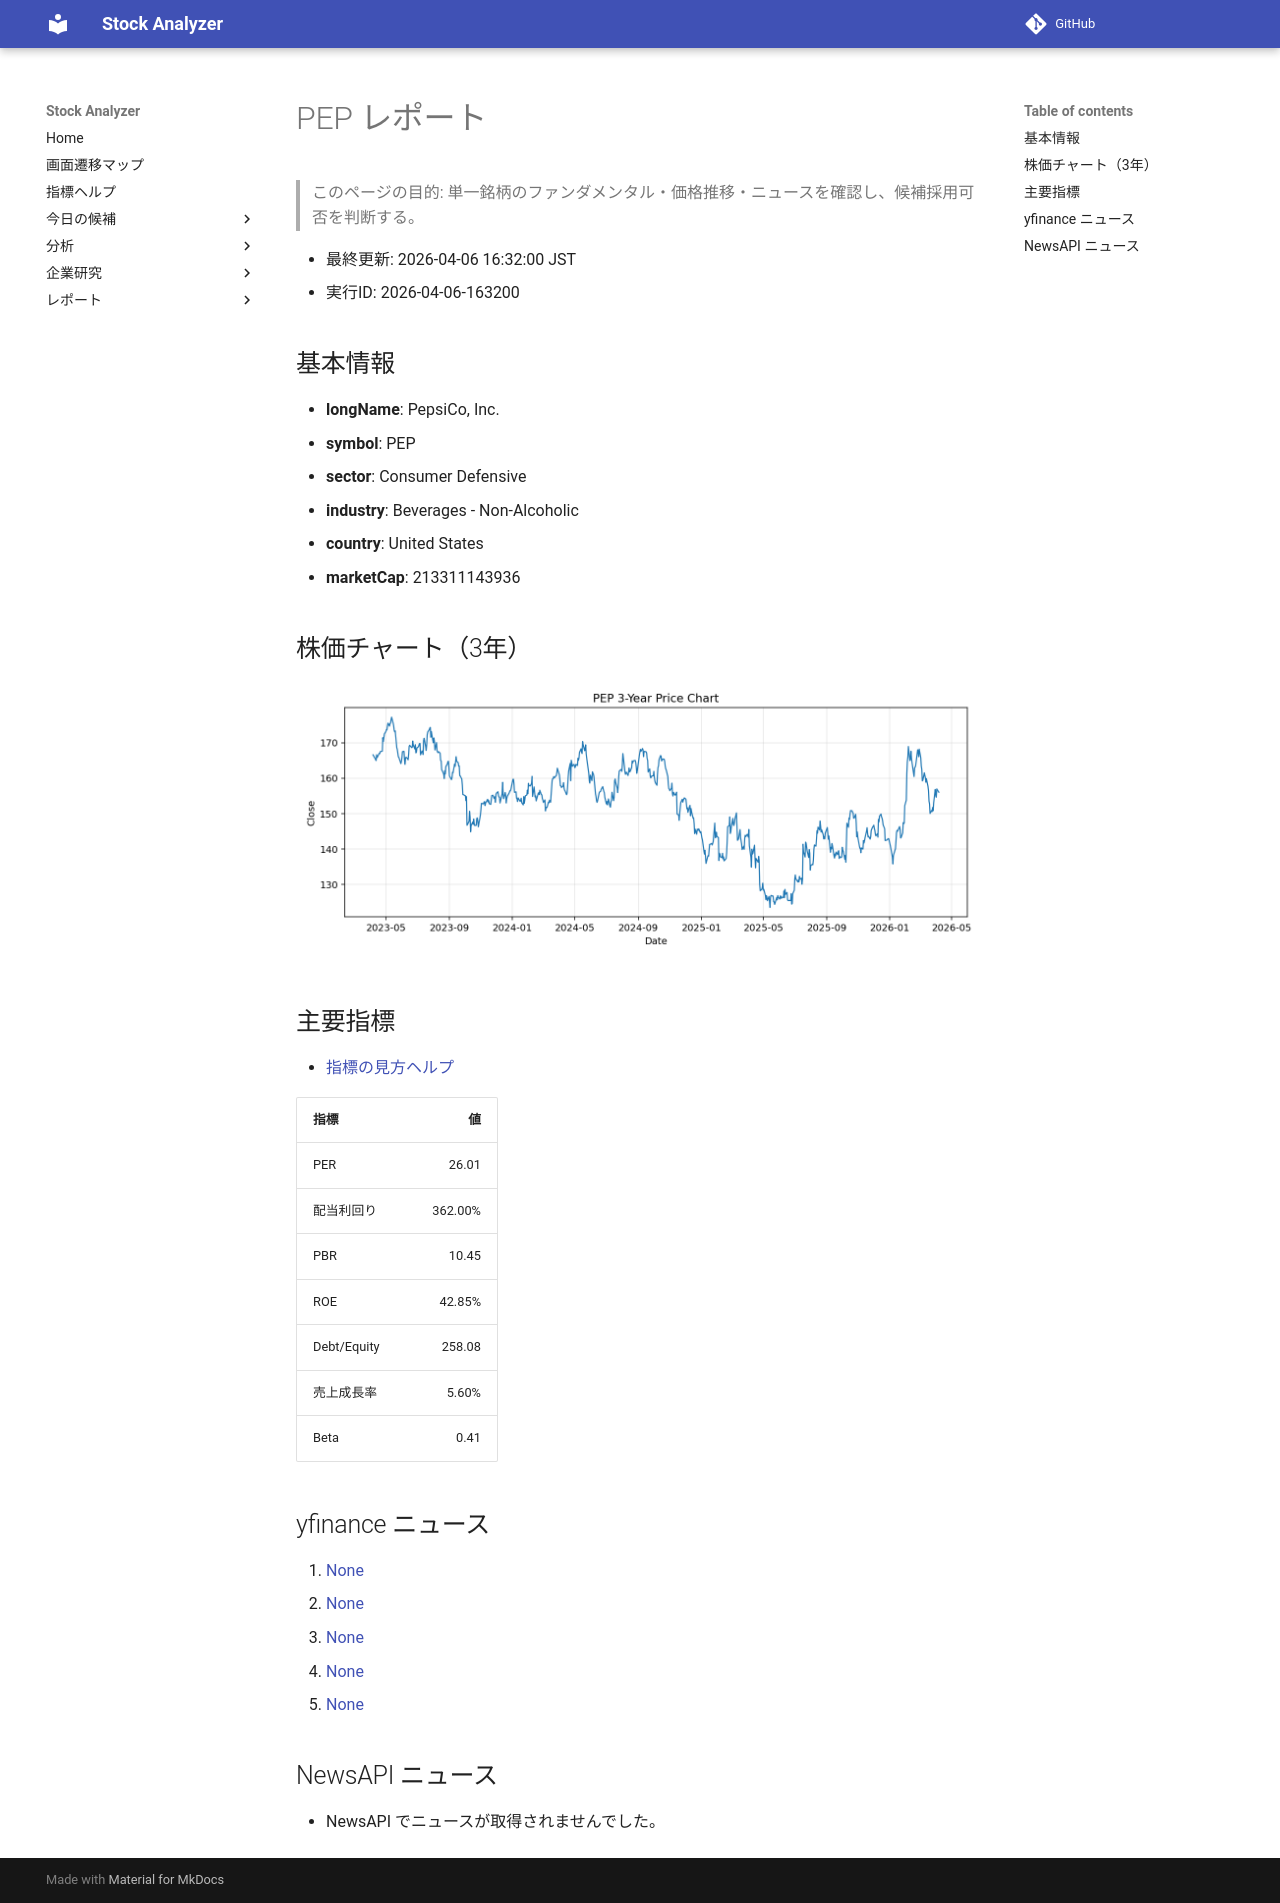

repository: Yumi-note/Making-APP · page: reports/2026-04-06/163200/PEP/index.html · generator: mkdocs

# PEP レポート

> このページの目的: 単一銘柄のファンダメンタル・価格推移・ニュースを確認し、候補採用可否を判断する。

- 最終更新: 2026-04-06 16:32:00 JST
- 実行ID: 2026-04-06-163200

## 基本情報

- **longName**: PepsiCo, Inc.
- **symbol**: PEP
- **sector**: Consumer Defensive
- **industry**: Beverages - Non-Alcoholic
- **country**: United States
- **marketCap**: 213311143936

## 株価チャート（3年）

![PEP 3-year price chart](PEP_3y.png)

## 主要指標

- [指標の見方ヘルプ](../../../../indicators.md)

| 指標 | 値 |
|---|---:|
| PER | 26.01 |
| 配当利回り | 362.00% |
| PBR | 10.45 |
| ROE | 42.85% |
| Debt/Equity | 258.08 |
| 売上成長率 | 5.60% |
| Beta | 0.41 |

## yfinance ニュース

1. [None](None)
2. [None](None)
3. [None](None)
4. [None](None)
5. [None](None)

## NewsAPI ニュース

- NewsAPI でニュースが取得されませんでした。
